2-way image classification set "dataset" from GitHub (GiseleBCSantos/TrabalhoIA); label vocabulary: grao inteiro, grao quebrado.

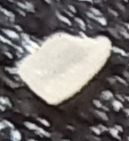
Label: grao quebrado

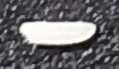
Label: grao inteiro

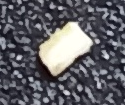
Label: grao quebrado

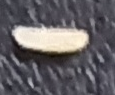
Label: grao inteiro

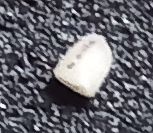
Label: grao quebrado

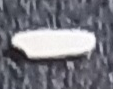
Label: grao inteiro
